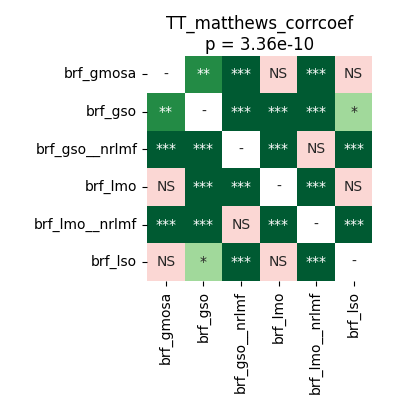

Source data for this figure (header and first rows):
	brf_gmosa	brf_gso	brf_gso__nrlmf	brf_lmo	brf_lmo__nrlmf	brf_lso
brf_gmosa	1.0	0.002518	5.7220458984375e-05	0.4031	5.7220458984375e-05	0.782
brf_gso	0.002518	1.0	5.7220458984375e-05	0.0007121	5.7220458984375e-05	0.02114
brf_gso__nrlmf	5.7220458984375e-05	5.7220458984375e-05	1.0	5.7220458984375e-05	0.4326	5.7220458984375e-05
brf_lmo	0.4031	0.0007121	5.7220458984375e-05	1.0	5.7220458984375e-05	0.4326
brf_lmo__nrlmf	5.7220458984375e-05	5.7220458984375e-05	0.4326	5.7220458984375e-05	1.0	5.7220458984375e-05
brf_lso	0.782	0.02114	5.7220458984375e-05	0.4326	5.7220458984375e-05	1.0
